Run: headless pygame with SDL's dummy video driver; simulated clock (each Clock.tick advances the game by its frame time, no real sleeping); random seed 0; keys injected as events and as key.get_pressed() state; mouse plan: one left click at the window centre at the start of phase 2, then a move to the lower-right quarter at the start of phase 3.
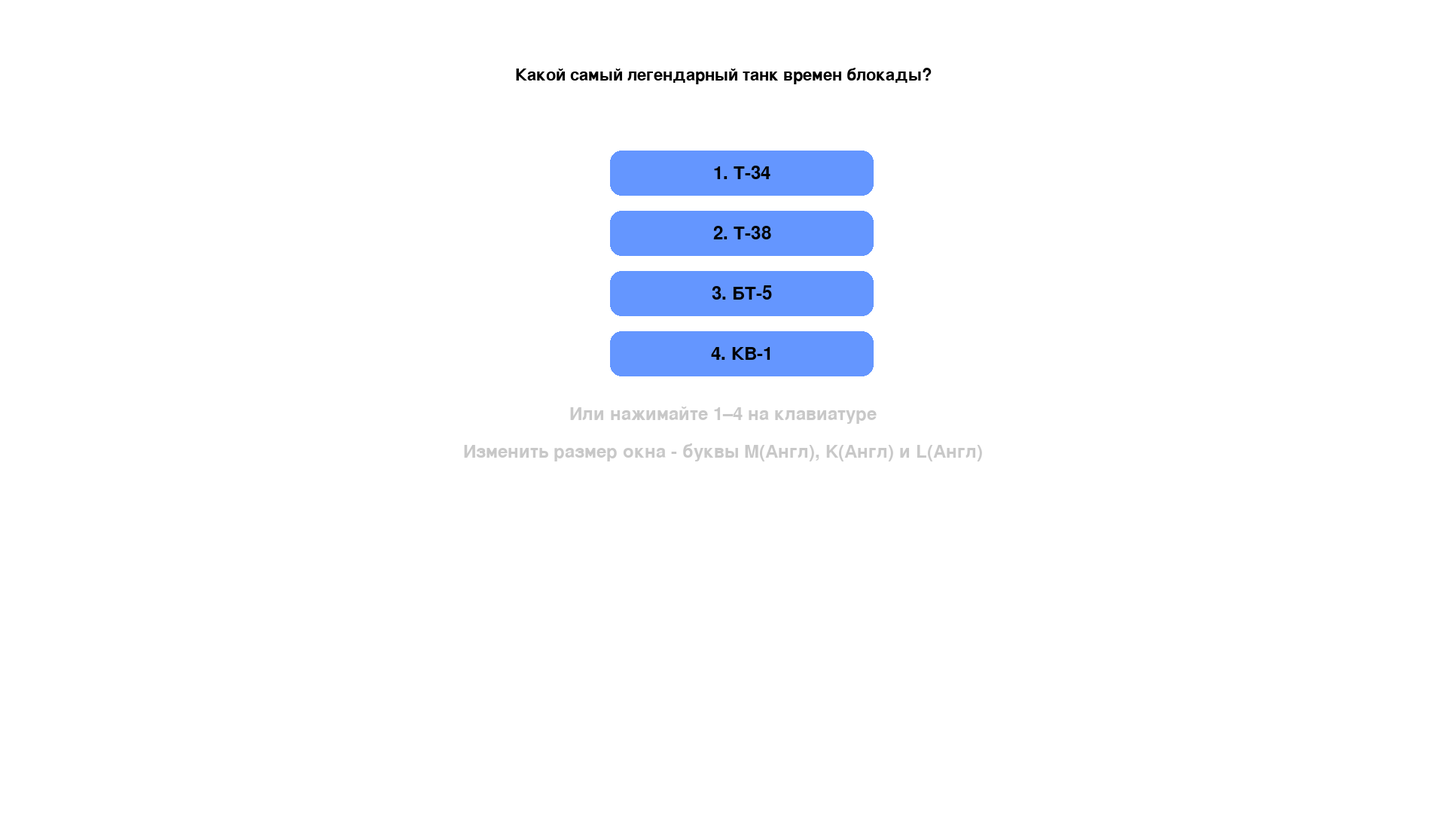
Frame 1 of 4 · flips 1–60 · no input
Frame 2 of 4 · flips 61–180 · clicked the window centre · tapped SPACE, RETURN · held RIGHT (→), D · screen unchanged from frame 1, image omitted
Frame 3 of 4 · flips 181–300 · moved the mouse to the lower-right quarter · held DOWN (↓), S · screen unchanged from frame 2, image omitted
Frame 4 of 4 · flips 301–420 · held LEFT (←), A, UP (↑), W · screen unchanged from frame 3, image omitted

The pygame program that drew these frames:

import pygame
import sys
import time

pygame.init()

WIDTH, HEIGHT = 1920, 1080
screen = pygame.display.set_mode((WIDTH, HEIGHT))
pygame.display.set_caption("Квиз: Вооружение Блокады Ленинграда")

WHITE = (255, 255, 255)
BLACK = (0, 0, 0)
BLUE = (100, 150, 255)
GREEN = (100, 255, 100)
RED = (255, 100, 100)
GRAY = (200, 200, 200)
DARKOverlay = (0, 0, 0, 128)  

font_question = pygame.font.SysFont(None, 32)
font_answer = pygame.font.SysFont(None, 36)
font_result = pygame.font.SysFont(None, 72)
font_timer = pygame.font.SysFont(None, 64)

questions = [
    ("Какой самый легендарный танк времен блокады?", ["Т-34", "Т-38", "БТ-5", "КВ-1"], 0),
    ("Какой пистолет‑пулемёт, разработанный в блокадном Ленинграде, славился простотой и надёжностью?", ["ППШ-41", "ППС-42", "МП38", "ППД-34"], 1),
    ("Какое основное стрелковое оружие использовали ленинградские ополченцы в 1941 г.?", ["Автомат ППШ", "Пистолет ТТ", "Винтовка Мосина", "Пулемёт ДП‑27"], 2),
    ("Что в блокадном Ленинграде называли «зажигалкой»?", ["Сигнальную ракету", "Лермосветительный снаряд", "Ручную гранату", "Зажигательную бомбу с напалмом"], 3),
]

current_question = 0
score = 0
game_over = False
cooldown = False  
cooldown_end_time = 0  

def draw_text(text, font, color, x, y, center=True):
    surf = font.render(text, True, color)
    if center:
        rect = surf.get_rect(center=(x, y))
    else:
        rect = surf.get_rect(topleft=(x, y))
    screen.blit(surf, rect)

def draw_button(text, x, y, w, h, color, hover_color, action=None):
    mouse = pygame.mouse.get_pos()
    click = pygame.mouse.get_pressed()

    if x < mouse[0] < x + w and y < mouse[1] < y + h:
        pygame.draw.rect(screen, hover_color, (x, y, w, h), border_radius=15)
        if click[0] == 1 and action is not None and not cooldown:
            action()
    else:
        pygame.draw.rect(screen, color, (x, y, w, h), border_radius=15)

    draw_text(text, font_answer, BLACK, x + w // 2, y + h // 2)

def check_answer(selected_index):
    global current_question, score, cooldown, cooldown_end_time
    if selected_index == questions[current_question][2]:
        score += 1

    cooldown = True
    cooldown_end_time = time.time() + 1.0  

def restart_game():
    global current_question, score, game_over, cooldown
    current_question = 0
    score = 0
    game_over = False
    cooldown = False

clock = pygame.time.Clock()
running = True

while running:
    screen.fill(WHITE)

    for event in pygame.event.get():
        if event.type == pygame.QUIT:
            running = False

        if event.type == pygame.KEYDOWN:
            if not game_over and not cooldown:
                if event.key == pygame.K_1:
                    check_answer(0)
                elif event.key == pygame.K_2:
                    check_answer(1)
                elif event.key == pygame.K_3:
                    check_answer(2)
                elif event.key == pygame.K_4:
                    check_answer(3)
                elif event.key == pygame.K_m:
                    WIDTH, HEIGHT = 1200, 800
                    screen = pygame.display.set_mode((WIDTH, HEIGHT))
                elif event.key == pygame.K_k:
                    WIDTH, HEIGHT = 1920, 1080
                    screen = pygame.display.set_mode((WIDTH, HEIGHT))
                elif event.key == pygame.K_l:
                    WIDTH, HEIGHT = 800, 600
                    screen = pygame.display.set_mode((WIDTH, HEIGHT))

    if not game_over:
        if cooldown:
            s = pygame.Surface((WIDTH, HEIGHT), pygame.SRCALPHA)
            s.fill(DARKOverlay)
            screen.blit(s, (0, 0))

            remaining = cooldown_end_time - time.time()
            if remaining > 0:
                draw_text(f"{int(remaining * 10) / 10:.1f}", font_timer, RED, WIDTH // 2, HEIGHT // 2)
            else:
                cooldown = False
                current_question += 1
                if current_question >= len(questions):
                    game_over = True
        else:
            question_text = questions[current_question][0]
            draw_text(question_text, font_question, BLACK, WIDTH // 2, 100)

            answers = questions[current_question][1]
            for i, answer in enumerate(answers):
                y_pos = 200 + i * 80
                draw_button(f"{i+1}. {answer}", WIDTH // 2 - 150, y_pos, 350, 60, BLUE, GREEN,
                           lambda idx=i: check_answer(idx))

            draw_text("Или нажимайте 1–4 на клавиатуре", font_answer, GRAY, WIDTH // 2, 550)
            draw_text("Изменить размер окна - буквы M(Англ), K(Англ) и L(Англ)", font_answer, GRAY, WIDTH // 2, 600)

    else:
        draw_text("Игра окончена!", font_result, BLACK, WIDTH // 2, 200)
        draw_text(f"Ваш счёт: {score} из {len(questions)}", font_result,
                 GREEN if score > 2 else RED, WIDTH // 2, 300)
        draw_button("Играть снова", WIDTH // 2 - 100, 450, 200, 60, GRAY, BLUE, restart_game)

    pygame.display.flip()
    clock.tick(30)

pygame.quit()
sys.exit()
